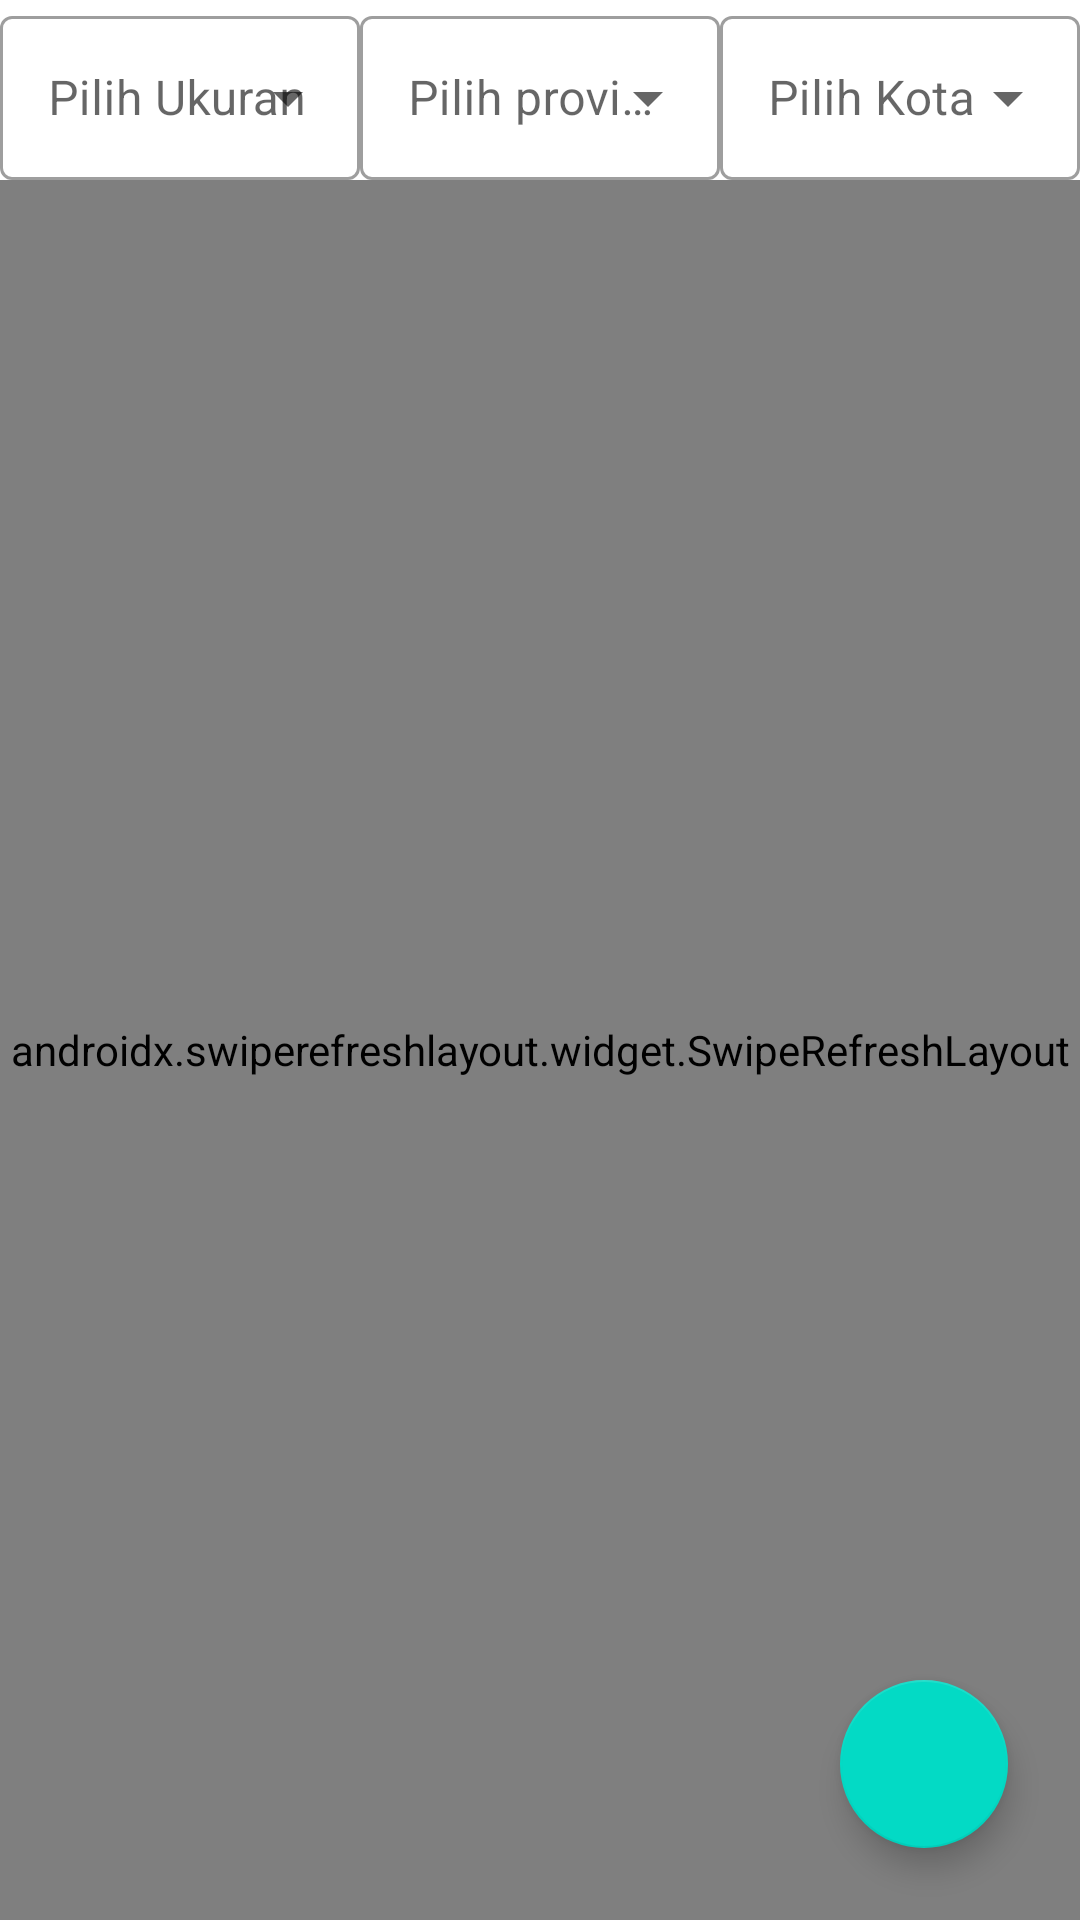

This screen was rendered from an Android layout file. Write that file and the resources it references.
<!-- AndroidManifest.xml: application theme Theme.EfisheryAssignment -->
<!-- res/layout/activity_dashboard.xml -->
<?xml version="1.0" encoding="utf-8"?>
<androidx.constraintlayout.widget.ConstraintLayout xmlns:android="http://schemas.android.com/apk/res/android"
    xmlns:app="http://schemas.android.com/apk/res-auto"
    xmlns:tools="http://schemas.android.com/tools"
    android:layout_width="match_parent"
    android:layout_height="match_parent"
    tools:context=".presentation.dashboard.DashboardActivity">

    <LinearLayout
        android:id="@+id/layoutFilter"
        android:layout_width="match_parent"
        android:layout_height="wrap_content"
        android:orientation="horizontal"
        app:layout_constraintTop_toTopOf="parent">

        <com.google.android.material.textfield.TextInputLayout
            android:id="@+id/inputSize"
            style="@style/Widget.MaterialComponents.TextInputLayout.OutlinedBox.ExposedDropdownMenu"
            android:layout_width="match_parent"
            android:layout_height="60dp"
            android:layout_weight="1"
            app:layout_constraintTop_toBottomOf="@id/inputPrice">

            <com.google.android.material.textfield.MaterialAutoCompleteTextView
                android:id="@+id/edtSize"
                android:layout_width="match_parent"
                android:layout_height="match_parent"
                android:hint="@string/select_size"
                android:inputType="none"
                tools:text="40Kg" />

        </com.google.android.material.textfield.TextInputLayout>

        <com.google.android.material.textfield.TextInputLayout
            android:id="@+id/inputProvince"
            style="@style/Widget.MaterialComponents.TextInputLayout.OutlinedBox.ExposedDropdownMenu"
            android:layout_width="match_parent"
            android:layout_height="60dp"
            android:layout_weight="1"
            app:layout_constraintTop_toBottomOf="@id/inputSize">

            <com.google.android.material.textfield.MaterialAutoCompleteTextView
                android:id="@+id/edtProvince"
                android:layout_width="match_parent"
                android:layout_height="match_parent"
                android:hint="@string/select_province"
                android:inputType="none"
                android:maxHeight="100dp"
                tools:text="Jawa Barat" />

        </com.google.android.material.textfield.TextInputLayout>

        <com.google.android.material.textfield.TextInputLayout
            android:id="@+id/inputCity"
            style="@style/Widget.MaterialComponents.TextInputLayout.OutlinedBox.ExposedDropdownMenu"
            android:layout_width="match_parent"
            android:layout_height="60dp"
            android:layout_weight="1"
            app:layout_constraintTop_toBottomOf="@id/inputProvince">

            <com.google.android.material.textfield.MaterialAutoCompleteTextView
                android:id="@+id/edtCity"
                android:layout_width="match_parent"
                android:layout_height="match_parent"
                android:hint="@string/select_city"
                android:inputType="none"
                tools:text="Cirebon" />

        </com.google.android.material.textfield.TextInputLayout>

    </LinearLayout>

    <com.google.android.material.progressindicator.LinearProgressIndicator
        android:id="@+id/linearProgressBar"
        android:layout_width="match_parent"
        android:layout_height="wrap_content"
        android:indeterminate="true"
        android:visibility="gone"
        app:layout_constraintTop_toBottomOf="@+id/layoutFilter" />

    <androidx.swiperefreshlayout.widget.SwipeRefreshLayout
        android:id="@+id/swipeRefresh"
        android:layout_width="match_parent"
        android:layout_height="0dp"
        app:layout_constraintBottom_toBottomOf="parent"
        app:layout_constraintTop_toBottomOf="@id/linearProgressBar">

        <androidx.recyclerview.widget.RecyclerView
            android:id="@+id/rvProduct"
            android:layout_width="match_parent"
            android:layout_height="wrap_content"
            android:clipToPadding="false"
            android:paddingBottom="150dp" />

    </androidx.swiperefreshlayout.widget.SwipeRefreshLayout>

    <com.google.android.material.floatingactionbutton.FloatingActionButton
        android:id="@+id/btnAddProduct"
        android:layout_width="wrap_content"
        android:layout_height="wrap_content"
        android:layout_margin="24dp"
        android:contentDescription="@null"
        android:src="@drawable/ic_baseline_add_24"
        app:layout_constraintBottom_toBottomOf="parent"
        app:layout_constraintEnd_toEndOf="parent" />

</androidx.constraintlayout.widget.ConstraintLayout>
<!-- resources referenced by this layout -->
<resources>
  <string name="select_city">Pilih Kota</string>
  <string name="select_province">Pilih provinsi</string>
  <string name="select_size">Pilih Ukuran</string>
  <style name="Theme.EfisheryAssignment" parent="Theme.MaterialComponents.DayNight.DarkActionBar">
          
          <item name="colorPrimary">@color/purple_500</item>
          <item name="colorPrimaryVariant">@color/purple_700</item>
          <item name="colorOnPrimary">@color/white</item>
          
          <item name="colorSecondary">@color/teal_200</item>
          <item name="colorSecondaryVariant">@color/teal_700</item>
          <item name="colorOnSecondary">@color/black</item>
          
          <item name="android:statusBarColor" tools:targetApi="l">?attr/colorPrimaryVariant</item>
          
      </style>
  <!-- not gathered from this repository: default colours our renderer supplied (Android Studio template values) -->
  <color name="purple_500">#FF6200EE</color>
  <color name="purple_700">#FF3700B3</color>
  <color name="teal_200">#FF03DAC5</color>
  <color name="teal_700">#FF018786</color>
  <color name="black">#FF000000</color>
  <color name="white">#FFFFFFFF</color>
</resources>
